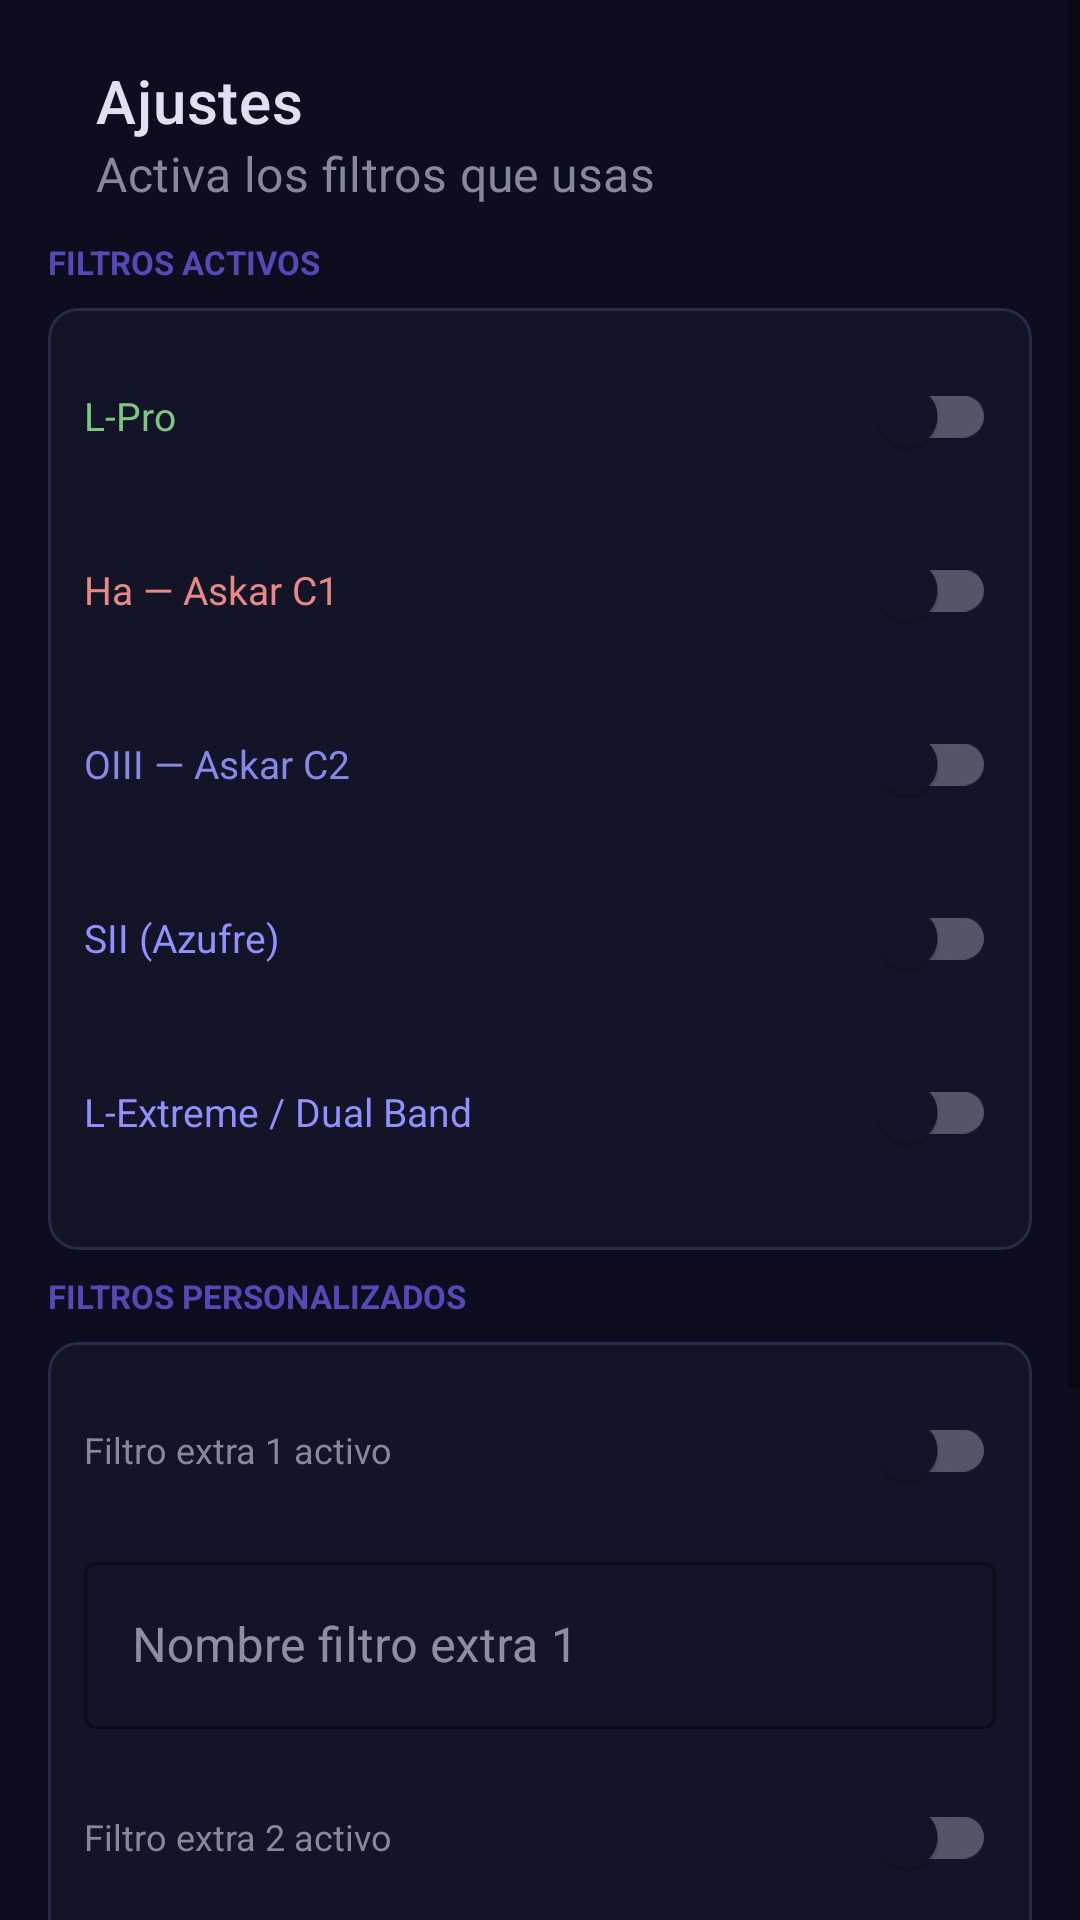

Layout XML and referenced resources for this Android screen:
<!-- AndroidManifest.xml: application theme Theme.AstroLog -->
<!-- res/layout/fragment_settings.xml -->
<?xml version="1.0" encoding="utf-8"?>
<ScrollView xmlns:android="http://schemas.android.com/apk/res/android"
    xmlns:app="http://schemas.android.com/apk/res-auto"
    android:layout_width="match_parent"
    android:layout_height="match_parent"
    android:background="@color/background_dark">

    <LinearLayout android:layout_width="match_parent" android:layout_height="wrap_content"
        android:orientation="vertical" android:padding="16dp">

        <com.google.android.material.appbar.MaterialToolbar
            android:layout_width="match_parent" android:layout_height="?attr/actionBarSize"
            app:title="Ajustes" app:titleTextColor="@color/text_primary"
            app:subtitle="Activa los filtros que usas" app:subtitleTextColor="@color/text_secondary" />

        <TextView android:layout_width="wrap_content" android:layout_height="wrap_content"
            android:text="FILTROS ACTIVOS" android:textColor="@color/accent_purple"
            android:textSize="11sp" android:textStyle="bold"
            android:layout_marginTop="8dp" android:layout_marginBottom="8dp" />

        <com.google.android.material.card.MaterialCardView
            android:layout_width="match_parent" android:layout_height="wrap_content"
            android:layout_marginBottom="8dp"
            app:cardBackgroundColor="@color/surface_dark" app:cardCornerRadius="10dp"
            app:strokeColor="@color/border_dark" app:strokeWidth="1dp">
            <LinearLayout android:layout_width="match_parent" android:layout_height="wrap_content"
                android:orientation="vertical" android:padding="12dp">

                <LinearLayout android:layout_width="match_parent" android:layout_height="wrap_content"
                    android:orientation="horizontal" android:gravity="center_vertical" android:layout_marginBottom="10dp">
                    <TextView android:layout_width="0dp" android:layout_height="wrap_content"
                        android:layout_weight="1" android:text="L-Pro"
                        android:textColor="@color/filter_lpro" android:textSize="13sp" />
                    <com.google.android.material.switchmaterial.SwitchMaterial
                        android:id="@+id/switch_lpro"
                        android:layout_width="wrap_content" android:layout_height="wrap_content" />
                </LinearLayout>

                <LinearLayout android:layout_width="match_parent" android:layout_height="wrap_content"
                    android:orientation="horizontal" android:gravity="center_vertical" android:layout_marginBottom="10dp">
                    <TextView android:layout_width="0dp" android:layout_height="wrap_content"
                        android:layout_weight="1" android:text="Ha — Askar C1"
                        android:textColor="@color/filter_ha" android:textSize="13sp" />
                    <com.google.android.material.switchmaterial.SwitchMaterial
                        android:id="@+id/switch_ha"
                        android:layout_width="wrap_content" android:layout_height="wrap_content" />
                </LinearLayout>

                <LinearLayout android:layout_width="match_parent" android:layout_height="wrap_content"
                    android:orientation="horizontal" android:gravity="center_vertical" android:layout_marginBottom="10dp">
                    <TextView android:layout_width="0dp" android:layout_height="wrap_content"
                        android:layout_weight="1" android:text="OIII — Askar C2"
                        android:textColor="@color/filter_oiii" android:textSize="13sp" />
                    <com.google.android.material.switchmaterial.SwitchMaterial
                        android:id="@+id/switch_oiii"
                        android:layout_width="wrap_content" android:layout_height="wrap_content" />
                </LinearLayout>

                <LinearLayout android:layout_width="match_parent" android:layout_height="wrap_content"
                    android:orientation="horizontal" android:gravity="center_vertical" android:layout_marginBottom="10dp">
                    <TextView android:layout_width="0dp" android:layout_height="wrap_content"
                        android:layout_weight="1" android:text="SII (Azufre)"
                        android:textColor="@color/accent_purple_light" android:textSize="13sp" />
                    <com.google.android.material.switchmaterial.SwitchMaterial
                        android:id="@+id/switch_sii"
                        android:layout_width="wrap_content" android:layout_height="wrap_content" />
                </LinearLayout>

                <LinearLayout android:layout_width="match_parent" android:layout_height="wrap_content"
                    android:orientation="horizontal" android:gravity="center_vertical" android:layout_marginBottom="10dp">
                    <TextView android:layout_width="0dp" android:layout_height="wrap_content"
                        android:layout_weight="1" android:text="L-Extreme / Dual Band"
                        android:textColor="@color/accent_purple_light" android:textSize="13sp" />
                    <com.google.android.material.switchmaterial.SwitchMaterial
                        android:id="@+id/switch_lext"
                        android:layout_width="wrap_content" android:layout_height="wrap_content" />
                </LinearLayout>

            </LinearLayout>
        </com.google.android.material.card.MaterialCardView>

        <TextView android:layout_width="wrap_content" android:layout_height="wrap_content"
            android:text="FILTROS PERSONALIZADOS" android:textColor="@color/accent_purple"
            android:textSize="11sp" android:textStyle="bold" android:layout_marginBottom="8dp" />

        <com.google.android.material.card.MaterialCardView
            android:layout_width="match_parent" android:layout_height="wrap_content"
            app:cardBackgroundColor="@color/surface_dark" app:cardCornerRadius="10dp"
            app:strokeColor="@color/border_dark" app:strokeWidth="1dp">
            <LinearLayout android:layout_width="match_parent" android:layout_height="wrap_content"
                android:orientation="vertical" android:padding="12dp">

                <LinearLayout android:layout_width="match_parent" android:layout_height="wrap_content"
                    android:orientation="horizontal" android:gravity="center_vertical" android:layout_marginBottom="8dp">
                    <TextView android:layout_width="0dp" android:layout_height="wrap_content"
                        android:layout_weight="1" android:text="Filtro extra 1 activo"
                        android:textColor="@color/text_secondary" android:textSize="12sp" />
                    <com.google.android.material.switchmaterial.SwitchMaterial
                        android:id="@+id/switch_custom1"
                        android:layout_width="wrap_content" android:layout_height="wrap_content" />
                </LinearLayout>

                <com.google.android.material.textfield.TextInputLayout
                    android:layout_width="match_parent" android:layout_height="wrap_content"
                    android:hint="Nombre filtro extra 1"
                    style="@style/Widget.MaterialComponents.TextInputLayout.OutlinedBox"
                    app:boxStrokeColor="@color/border_dark" app:hintTextColor="@color/text_secondary"
                    android:layout_marginBottom="12dp">
                    <com.google.android.material.textfield.TextInputEditText
                        android:id="@+id/edit_custom1_name" android:layout_width="match_parent"
                        android:layout_height="wrap_content" android:inputType="text"
                        android:textColor="@color/text_primary" />
                </com.google.android.material.textfield.TextInputLayout>

                <LinearLayout android:layout_width="match_parent" android:layout_height="wrap_content"
                    android:orientation="horizontal" android:gravity="center_vertical" android:layout_marginBottom="8dp">
                    <TextView android:layout_width="0dp" android:layout_height="wrap_content"
                        android:layout_weight="1" android:text="Filtro extra 2 activo"
                        android:textColor="@color/text_secondary" android:textSize="12sp" />
                    <com.google.android.material.switchmaterial.SwitchMaterial
                        android:id="@+id/switch_custom2"
                        android:layout_width="wrap_content" android:layout_height="wrap_content" />
                </LinearLayout>

                <com.google.android.material.textfield.TextInputLayout
                    android:layout_width="match_parent" android:layout_height="wrap_content"
                    android:hint="Nombre filtro extra 2"
                    style="@style/Widget.MaterialComponents.TextInputLayout.OutlinedBox"
                    app:boxStrokeColor="@color/border_dark" app:hintTextColor="@color/text_secondary">
                    <com.google.android.material.textfield.TextInputEditText
                        android:id="@+id/edit_custom2_name" android:layout_width="match_parent"
                        android:layout_height="wrap_content" android:inputType="text"
                        android:textColor="@color/text_primary" />
                </com.google.android.material.textfield.TextInputLayout>

            </LinearLayout>
        </com.google.android.material.card.MaterialCardView>
        
        <com.google.android.material.button.MaterialButton
            android:id="@+id/button_help"
            style="@style/Widget.MaterialComponents.Button.OutlinedButton"
            android:layout_width="match_parent" android:layout_height="wrap_content"
            android:layout_marginTop="8dp" android:layout_marginBottom="8dp"
            android:text="Instrucciones de uso"
            app:strokeColor="@color/border_dark" />
        <com.google.android.material.button.MaterialButton
            android:id="@+id/button_save_settings"
            android:layout_width="match_parent" android:layout_height="wrap_content"
            android:layout_marginTop="16dp" android:layout_marginBottom="24dp"
            android:text="Guardar ajustes" app:backgroundTint="@color/accent_purple" />

    </LinearLayout>
</ScrollView>
<!-- resources referenced by this layout -->
<resources>
  <color name="accent_purple">#5349B7</color>
  <color name="accent_purple_light">#9090FF</color>
  <color name="background_dark">#0D0D1F</color>
  <color name="border_dark">#2A2A4A</color>
  <color name="filter_ha">#E88888</color>
  <color name="filter_lpro">#7EC87E</color>
  <color name="filter_oiii">#8888E8</color>
  <color name="surface_dark">#141428</color>
  <color name="text_primary">#E0E0F0</color>
  <color name="text_secondary">#888899</color>
  <style name="Theme.AstroLog" parent="Theme.MaterialComponents.DayNight.NoActionBar">
          <item name="colorPrimary">@color/accent_purple</item>
          <item name="colorPrimaryVariant">@color/surface_dark</item>
          <item name="colorOnPrimary">@color/white</item>
          <item name="colorSurface">@color/surface_dark</item>
          <item name="colorOnSurface">@color/text_primary</item>
          <item name="android:windowBackground">@color/background_dark</item>
          <item name="android:statusBarColor">@color/surface_dark</item>
          <item name="android:navigationBarColor">@color/surface_dark</item>
          
          <item name="android:forceDarkAllowed">false</item>
          <item name="textInputStyle">@style/Widget.MaterialComponents.TextInputLayout.OutlinedBox</item>
      </style>
  <color name="white">#FFFFFF</color>
</resources>
